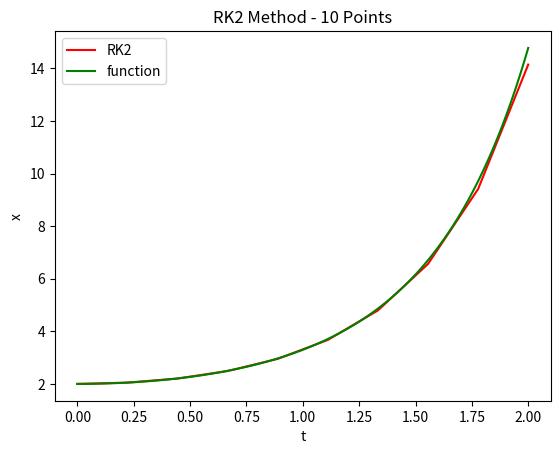

The matplotlib source for this figure:
import math
import numpy as np
import matplotlib.pyplot as plt

def f(x, t):
    return (2 * math.exp(t**2 / 2))

def dx(x, t):
    return (x * t)

def rk2(ti, tf, n):

    dt = (tf - ti) / (n - 1)
    x0 = f(0, ti)
    arr_x1 = []
    arr_x2 = []
    arr_t1 = np.linspace(ti, tf, int(n))
    arr_t2 = np.linspace(ti, tf, 1000)

    for i in range(1000):
        arr_x2.append(f(x0, arr_t2[i]))
    
    for i in range(int(n)):
        k1 = dt * dx(x0, dt * i)
        k2 = dt * dx(x0 + k1 / 2, dt * i + dt / 2)
        x1 = x0 + k2
        arr_x1.append(x0)
        x0 = x1

    plt.plot(arr_t1, arr_x1, c='r', label='RK2')
    plt.plot(arr_t2, arr_x2, c='g', label='function')   
    plt.title('RK2 Method - 10 Points')
    plt.xlabel('t')
    plt.ylabel('x')
    plt.legend()
    plt.show()

def main():
    rk2(0, 2, 10)

main()